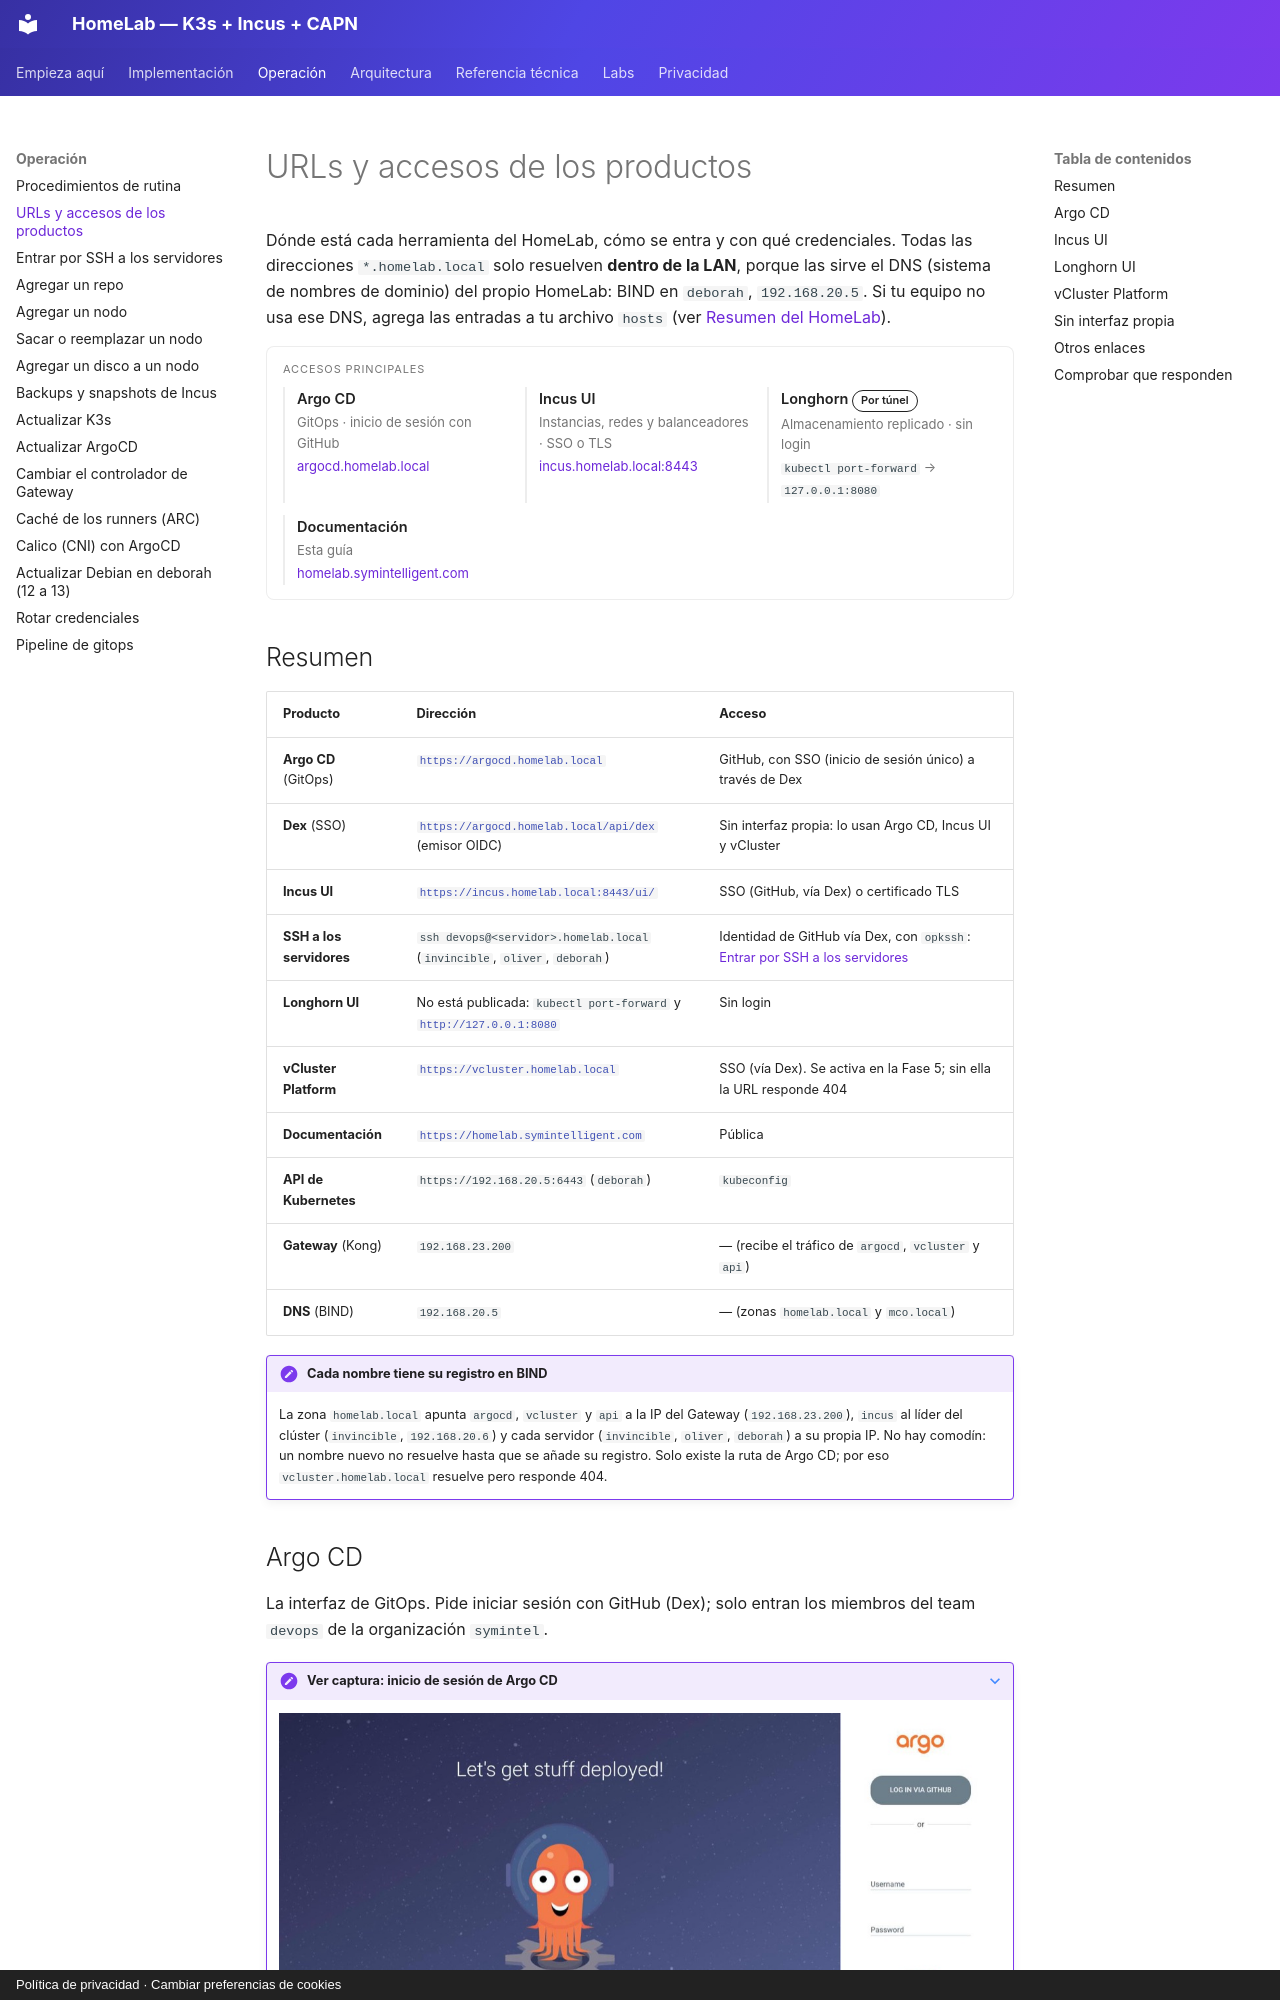

repository: symintel/homelab · page: operacion/urls-y-accesos/index.html · generator: mkdocs · copyright: Política de privacidad · Cambiar preferencias de cookies

# URLs y accesos de los productos

Dónde está cada herramienta del HomeLab, cómo se entra y con qué credenciales. Todas las direcciones `*.homelab.local` solo
resuelven **dentro de la LAN**, porque las sirve el DNS (sistema de nombres de dominio) del propio HomeLab: BIND en `deborah`, `192.168.20.5`.
Si tu equipo no usa ese DNS, agrega las entradas a tu archivo `hosts` (ver [Resumen del HomeLab](../implementacion/resumen-homelab.md)).

<div class="card">
  <div class="card-kicker">Accesos principales</div>
  <div class="option-grid">
    <div class="card-col">
      <div class="card-title">Argo CD</div>
      <div class="text-muted">GitOps · inicio de sesión con GitHub</div>
      <div class="text-muted"><a href="https://argocd.homelab.local">argocd.homelab.local</a></div>
    </div>
    <div class="card-col">
      <div class="card-title">Incus UI</div>
      <div class="text-muted">Instancias, redes y balanceadores · SSO o TLS</div>
      <div class="text-muted"><a href="https://incus.homelab.local:8443/ui/">incus.homelab.local:8443</a></div>
    </div>
    <div class="card-col">
      <div class="card-title">Longhorn <span class="tag">Por túnel</span></div>
      <div class="text-muted">Almacenamiento replicado · sin login</div>
      <div class="text-muted"><code>kubectl port-forward</code> → <code>127.0.0.1:8080</code></div>
    </div>
    <div class="card-col">
      <div class="card-title">Documentación</div>
      <div class="text-muted">Esta guía</div>
      <div class="text-muted"><a href="https://homelab.symintelligent.com">homelab.symintelligent.com</a></div>
    </div>
  </div>
</div>
